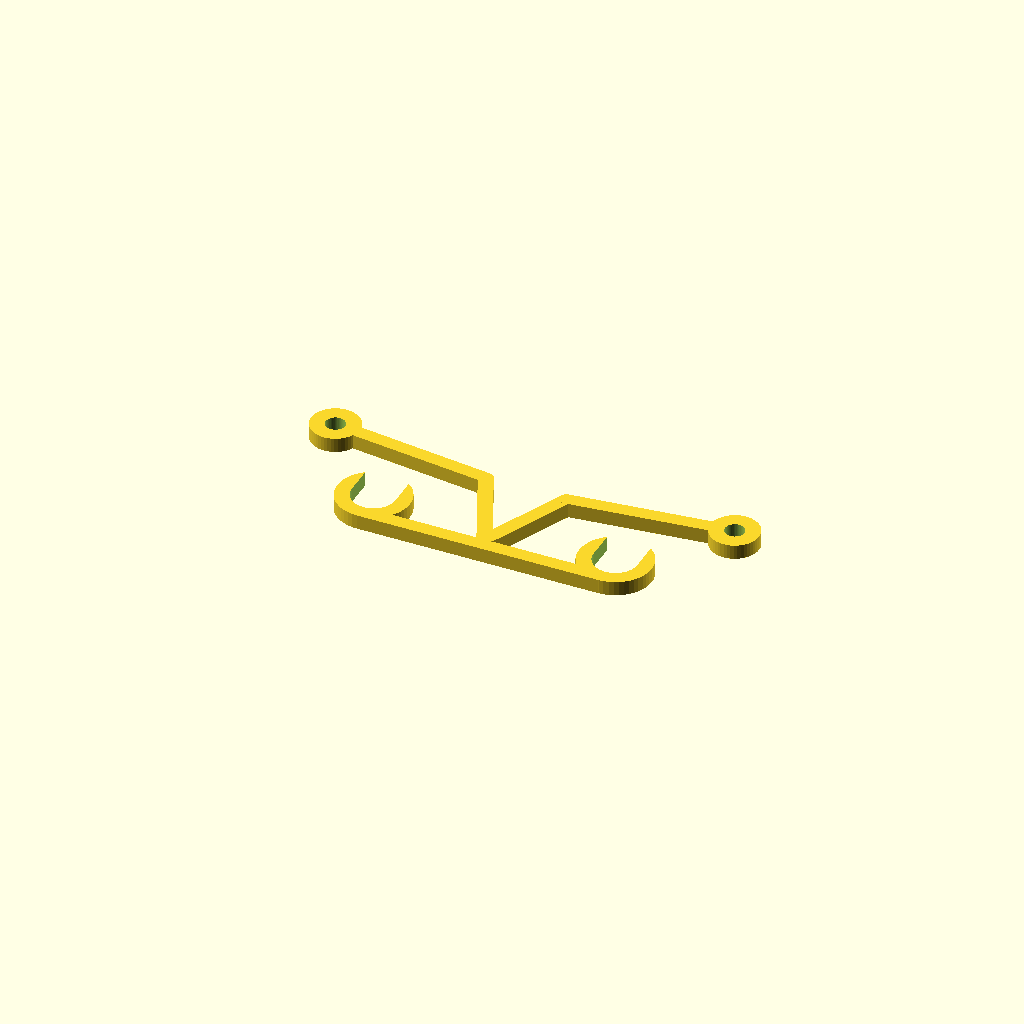
Cell 1: the model at its default parameters.
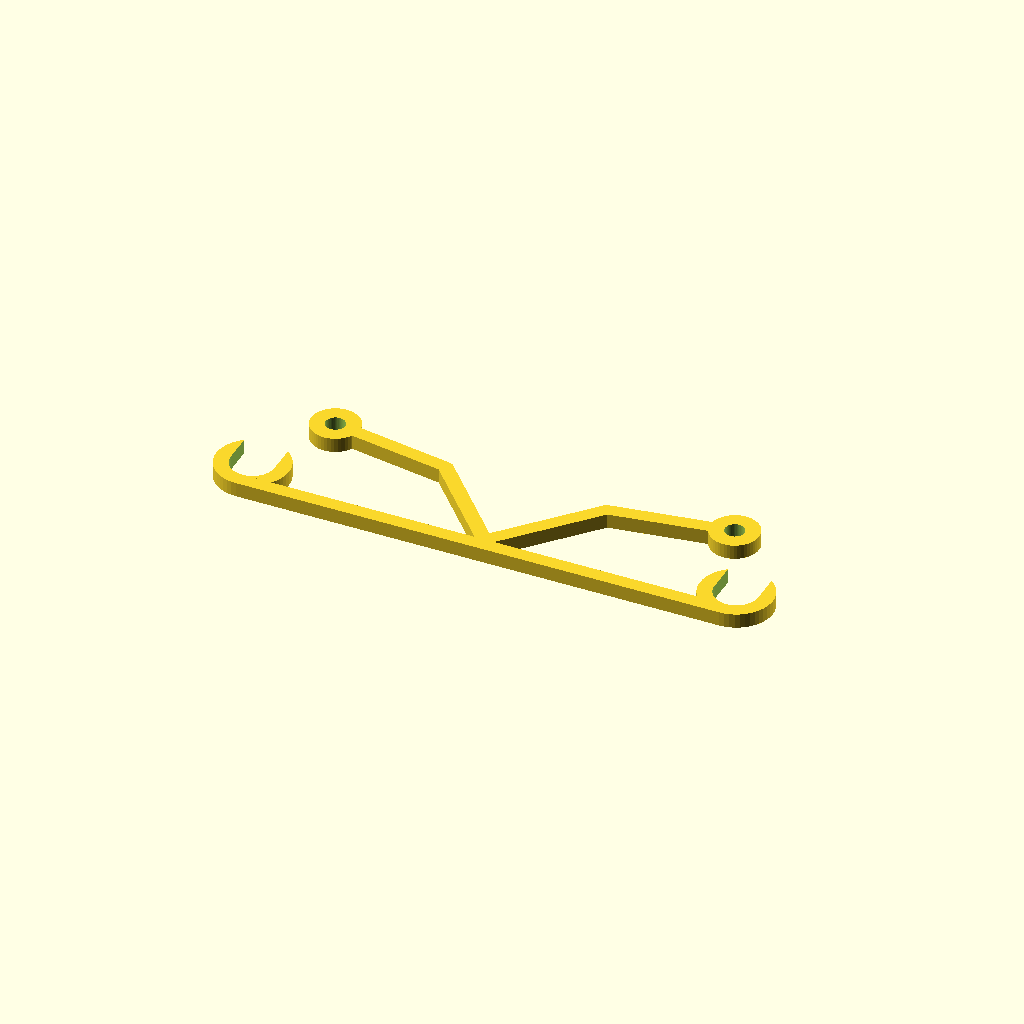
Cell 2: X_Bar_Distance = 100 (everything else at default).
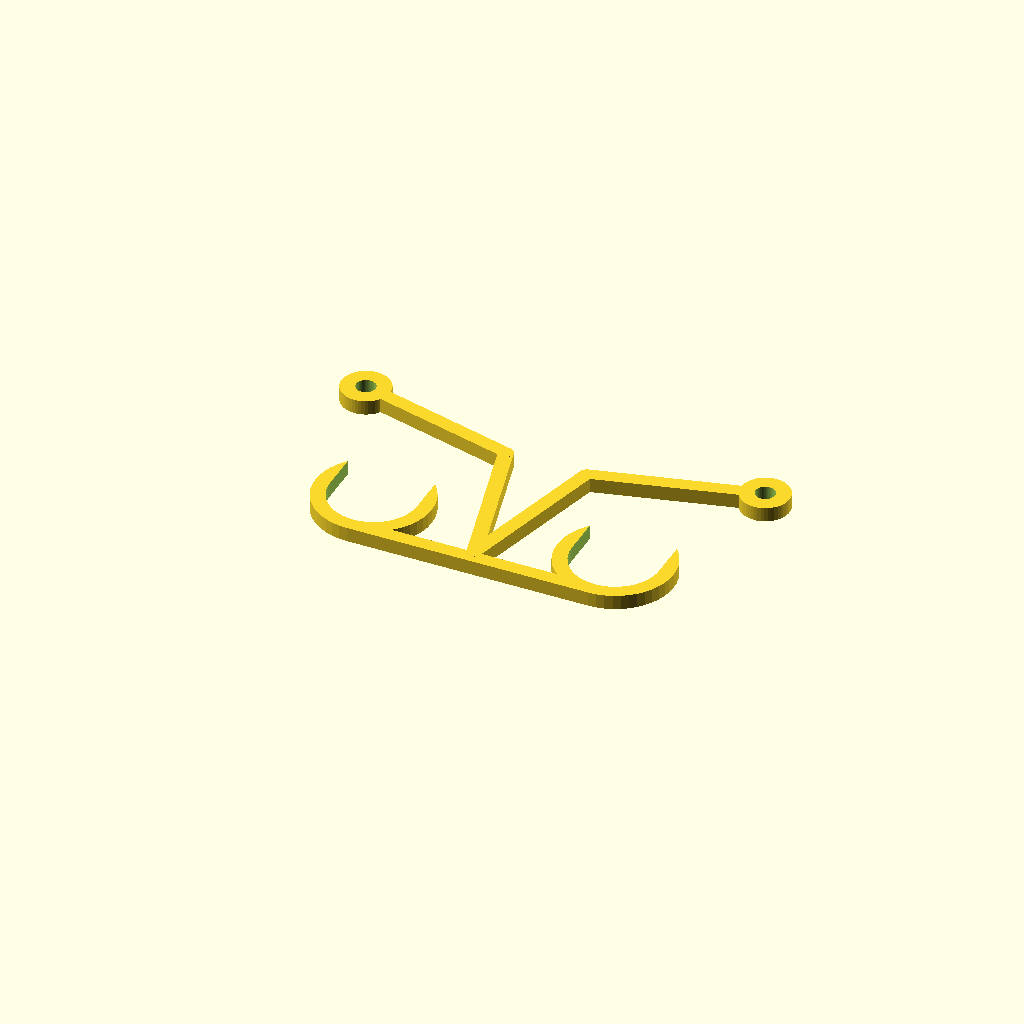
Cell 3: the same model with X_Bar_Diameter = 18.
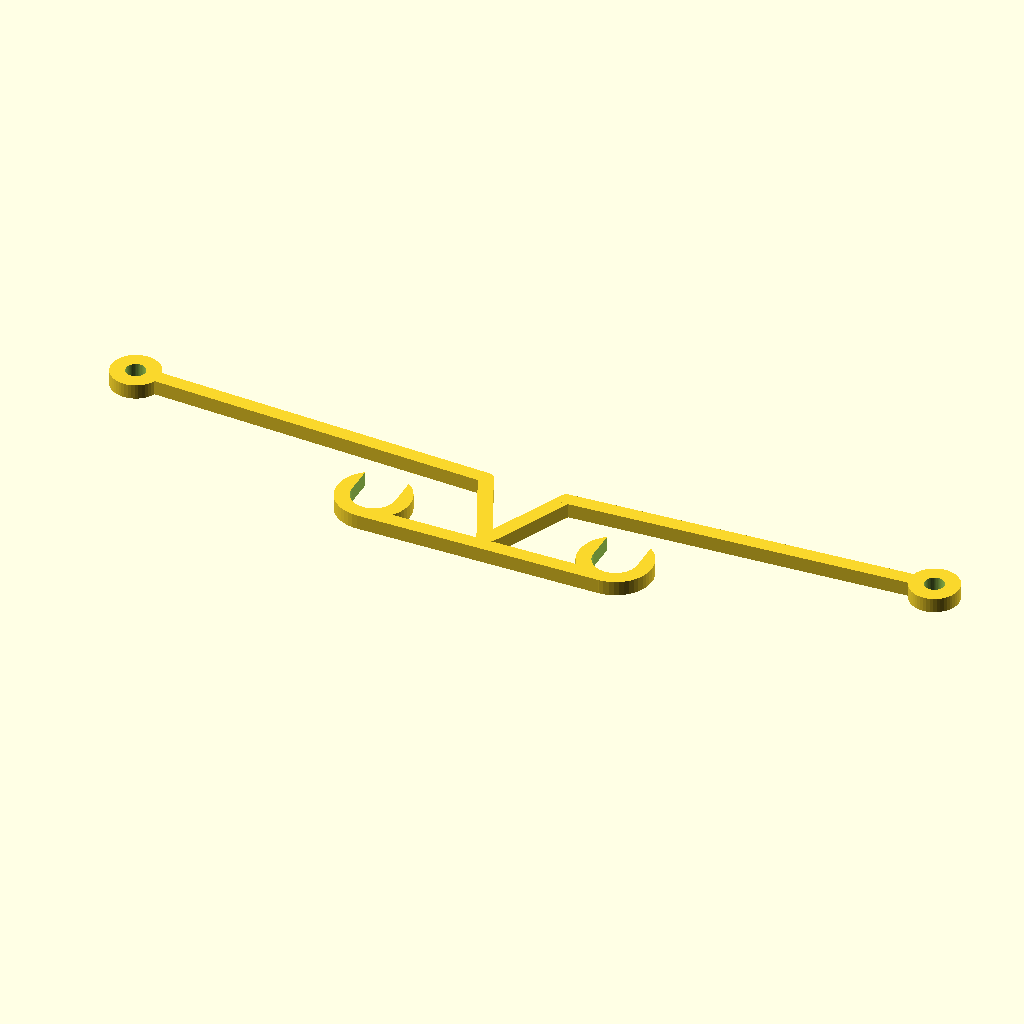
Cell 4: Fan_Screw_Distance = 165.1 (everything else at default).
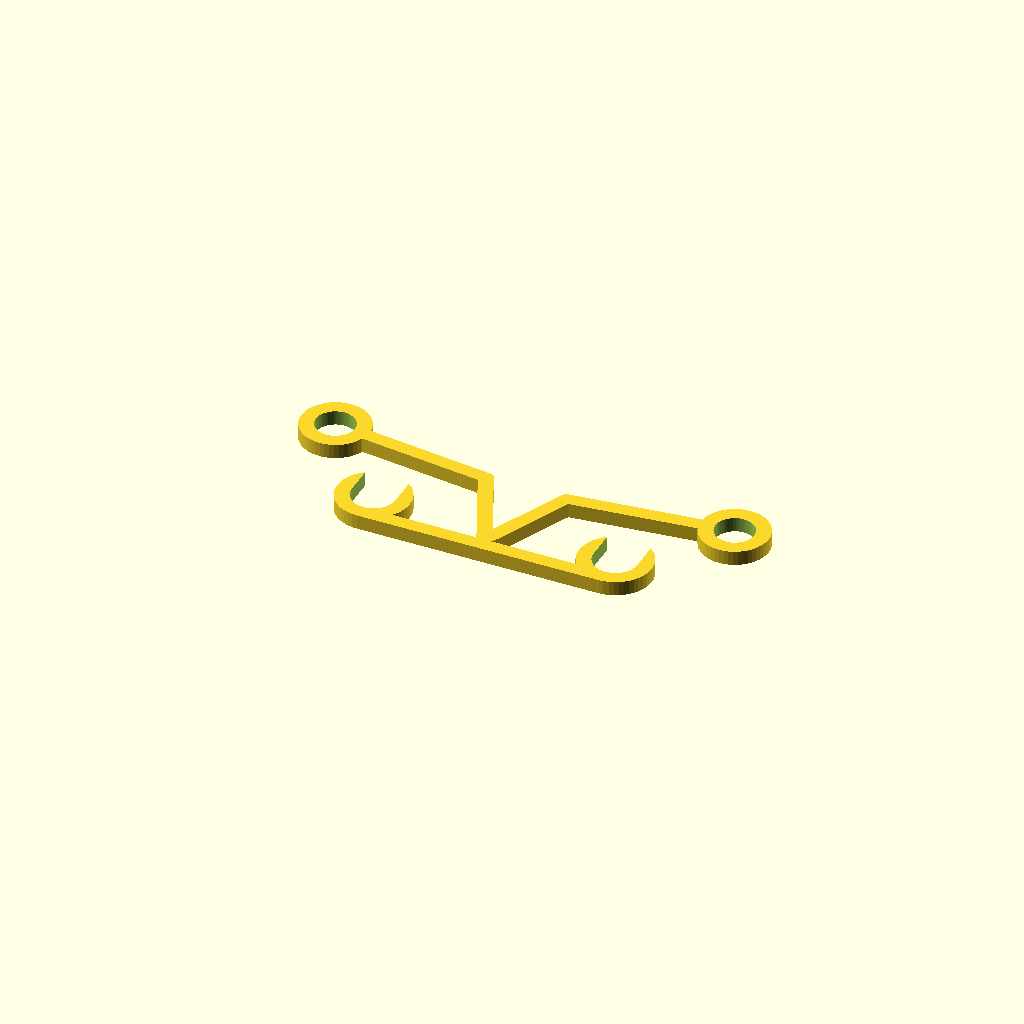
Cell 5: Fan_Screw_Diameter = 8 (everything else at default).
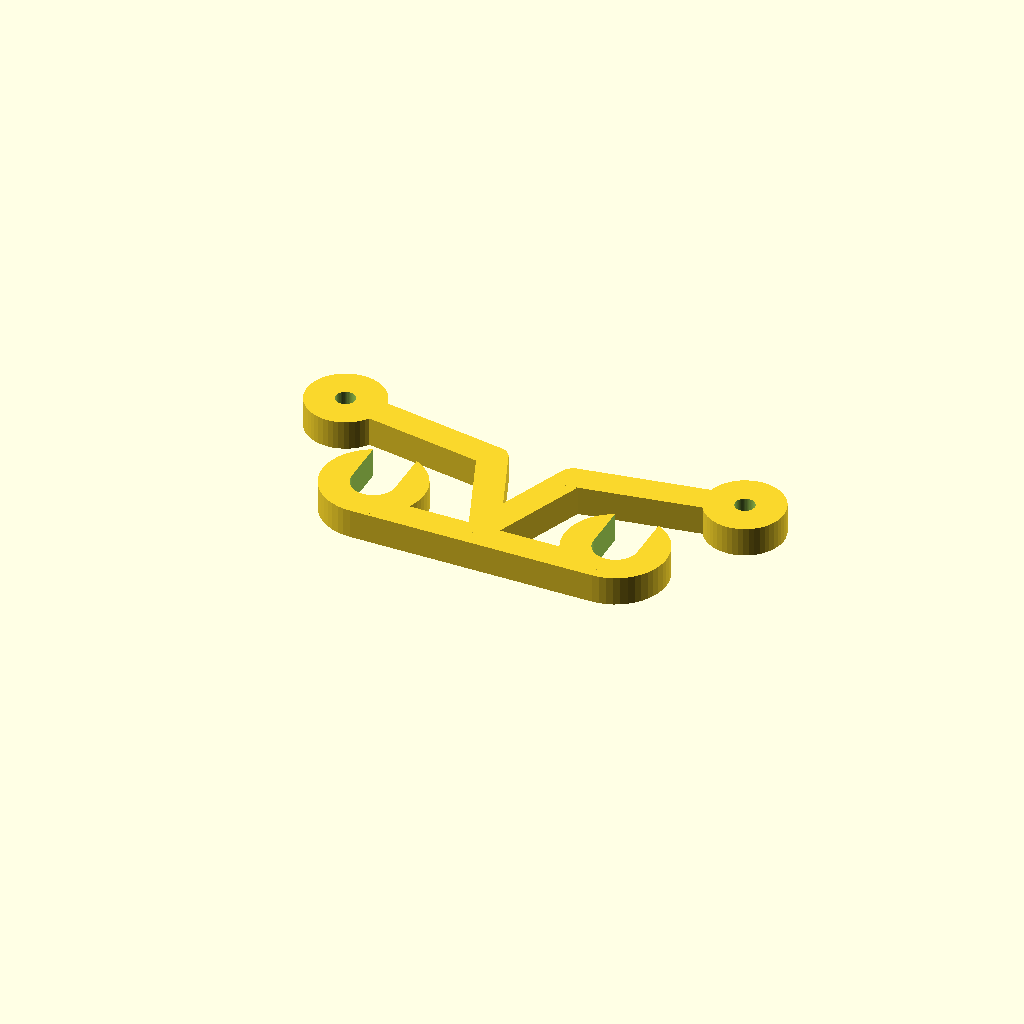
Cell 6: Overall_Thickness = 6 (everything else at default).
One fixed orthographic camera (rotation 55°, 0°, 25°; colour scheme Cornfield) for every cell.
OpenSCAD source file inputs/thingiverse/files/thing-87796/Prusa-X-Axis-Fan-Holder/X-Axis-Fan-Holder.scad:
//Distance Between the X Axis Bars
X_Bar_Distance=50;

//The Diameter of the X Axis Bars
X_Bar_Diameter=9; 

//The Distance Between the Screw Holes on the Fan
Fan_Screw_Distance=82.55; 

//The Diameter of the Screw to Hold the Fan in Place
Fan_Screw_Diameter=4;

//The Thickness of the Holder. This affects the thickness on the Z axis as well as on the X/Y Axis
Overall_Thickness=3;

//The Resolution of the Holder
Resolution=48; 

//Ignore this variable
$fn=Resolution;

fan_holder();

module fan_holder(){
difference(){
	union(){
	
	
		translate([X_Bar_Distance/2,0,0])
			cylinder(Overall_Thickness, (X_Bar_Diameter)/2+Overall_Thickness,(X_Bar_Diameter)/2+Overall_Thickness);
		
		translate([X_Bar_Distance/-2,0,0])
			cylinder(Overall_Thickness, (X_Bar_Diameter)/2+Overall_Thickness,(X_Bar_Diameter)/2+Overall_Thickness);
		
		translate([0,(X_Bar_Diameter+Overall_Thickness)/-2,Overall_Thickness/2])
		cube([X_Bar_Distance,Overall_Thickness, Overall_Thickness],center = true);
	
	}
		hull(){
		
		translate([X_Bar_Distance/2,0,-1])
			cylinder(Overall_Thickness+2, (X_Bar_Diameter)/2,(X_Bar_Diameter)/2);
		
		translate([X_Bar_Distance/2,X_Bar_Diameter*3,-1])
			cylinder(Overall_Thickness+2, (X_Bar_Diameter)/2,(X_Bar_Diameter)/2);
	
	}

	hull(){
		translate([X_Bar_Distance/-2,0,-1])
			cylinder(Overall_Thickness+2, (X_Bar_Diameter)/2,(X_Bar_Diameter)/2);
		
		translate([X_Bar_Distance/-2,X_Bar_Diameter*3,-1])
			cylinder(Overall_Thickness+2, (X_Bar_Diameter)/2,(X_Bar_Diameter)/2);
	
	}

}
difference(){
union(){

hull(){
translate([0,(X_Bar_Diameter)/-2,0])
cylinder(Overall_Thickness,(Overall_Thickness)/2,(Overall_Thickness)/2);

translate([X_Bar_Distance/6,(X_Bar_Diameter+Overall_Thickness+2),0])
cylinder(Overall_Thickness,(Overall_Thickness)/2,(Overall_Thickness)/2);
}

hull(){
translate([0,(X_Bar_Diameter)/-2,0])
cylinder(Overall_Thickness,(Overall_Thickness)/2,(Overall_Thickness)/2);

translate([X_Bar_Distance/-6,(X_Bar_Diameter+Overall_Thickness+2),0])
cylinder(Overall_Thickness,(Overall_Thickness)/2,(Overall_Thickness)/2);
}

hull(){
translate([X_Bar_Distance/-6,(X_Bar_Diameter+Overall_Thickness+2),0])
cylinder(Overall_Thickness,(Overall_Thickness)/2,(Overall_Thickness)/2);

translate([Fan_Screw_Distance/-2,(X_Bar_Diameter+Overall_Thickness)*1.5,0])
cylinder(Overall_Thickness,(Overall_Thickness)/2,(Overall_Thickness)/2);
}

hull(){
translate([X_Bar_Distance/6,(X_Bar_Diameter+Overall_Thickness+2),0])
cylinder(Overall_Thickness,(Overall_Thickness)/2,(Overall_Thickness)/2);

translate([Fan_Screw_Distance/2,(X_Bar_Diameter+Overall_Thickness)*1.5,0])
cylinder(Overall_Thickness,(Overall_Thickness)/2,(Overall_Thickness)/2);
}

translate([Fan_Screw_Distance/2,(X_Bar_Diameter+Overall_Thickness)*1.5,0])
cylinder(Overall_Thickness,(Fan_Screw_Diameter)/2+Overall_Thickness,(Fan_Screw_Diameter)/2+Overall_Thickness);

translate([Fan_Screw_Distance/-2,(X_Bar_Diameter+Overall_Thickness)*1.5,0])
cylinder(Overall_Thickness,(Fan_Screw_Diameter)/2+Overall_Thickness,(Fan_Screw_Diameter)/2+Overall_Thickness);

}

translate([Fan_Screw_Distance/2,(X_Bar_Diameter+Overall_Thickness)*1.5,-1])
cylinder(Overall_Thickness+2,(Fan_Screw_Diameter)/2,(Fan_Screw_Diameter)/2);

translate([Fan_Screw_Distance/-2,(X_Bar_Diameter+Overall_Thickness)*1.5,-1])
cylinder(Overall_Thickness+2,(Fan_Screw_Diameter)/2,(Fan_Screw_Diameter)/2);

}
}
Parameter table extracted from the source (name, type, default, range or options):
X_Bar_Distance: number, default 50
X_Bar_Diameter: number, default 9
Fan_Screw_Distance: number, default 82.55
Fan_Screw_Diameter: number, default 4
Overall_Thickness: number, default 3
Resolution: number, default 48
